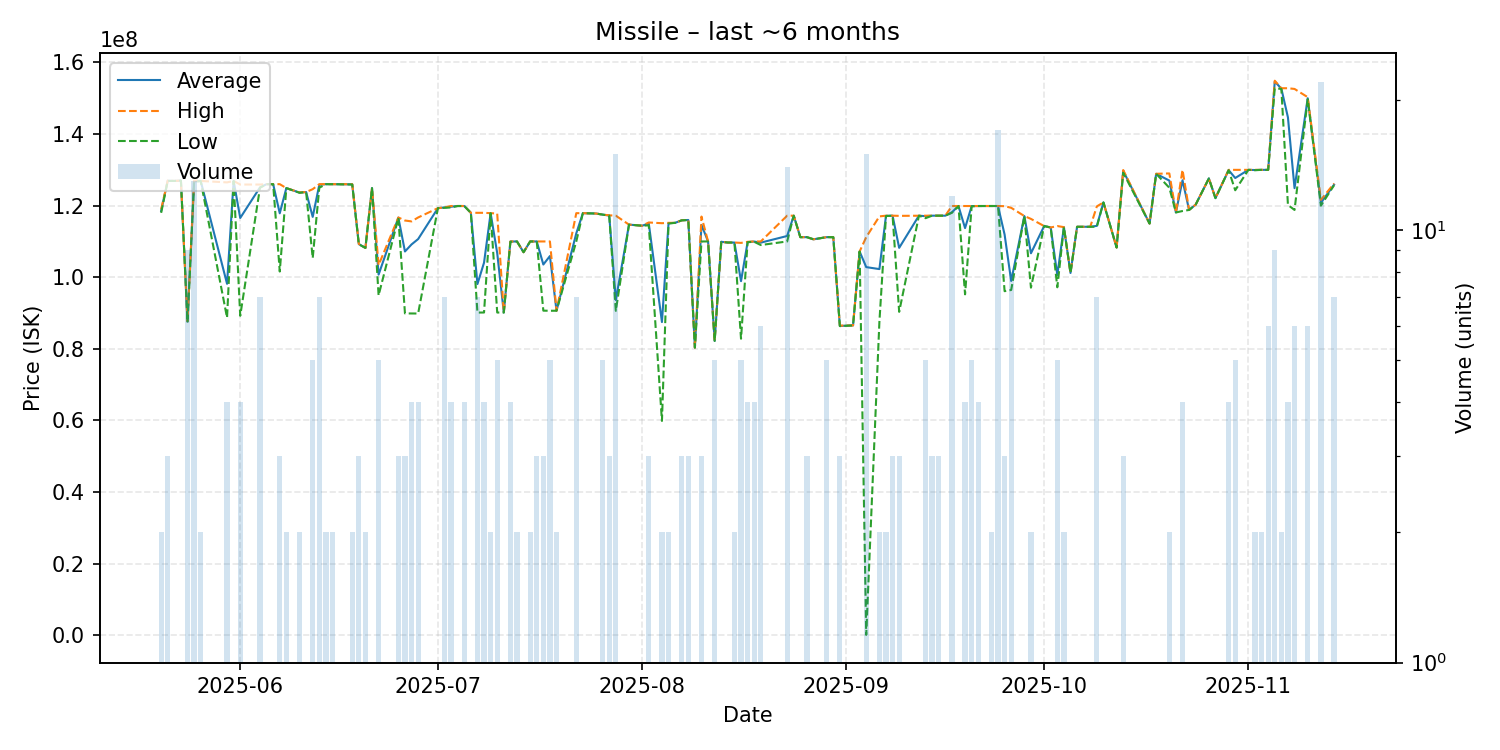

Source data for this figure (header and first rows):
date, average, highest, lowest, order_count, volume
2025-05-20, 118500000, 119000000, 118000000, 2, 2
2025-05-21, 126966667, 127000000, 126900000, 2, 3
2025-05-22, 126900000, 126900000, 126900000, 1, 1
2025-05-23, 127000000, 127000000, 127000000, 1, 1
2025-05-24, 87620000, 87730000, 87400000, 4, 9
2025-05-25, 126800000, 127000000, 126600000, 7, 13
2025-05-26, 126900000, 126900000, 126900000, 2, 2
2025-05-30, 98175000, 126500000, 88700000, 4, 4
2025-05-31, 126900000, 126900000, 126900000, 1, 1
2025-06-01, 116560000, 125900000, 89240000, 4, 4
2025-06-04, 125100000, 125900000, 125000000, 4, 7
2025-06-05, 126000000, 126000000, 126000000, 1, 1
2025-06-06, 126000000, 126000000, 126000000, 1, 1
2025-06-07, 117866667, 126000000, 101600000, 3, 3
2025-06-08, 124900000, 124900000, 124900000, 1, 2
2025-06-10, 123650000, 123700000, 123600000, 2, 2
2025-06-11, 123800000, 123800000, 123800000, 1, 1
2025-06-12, 116860000, 124600000, 105350000, 5, 5
2025-06-13, 125842857, 126000000, 125000000, 5, 7
2025-06-14, 126000000, 126000000, 126000000, 1, 2
2025-06-15, 126000000, 126000000, 126000000, 2, 2
2025-06-18, 125950000, 126000000, 125900000, 2, 2
2025-06-19, 109266667, 109300000, 109200000, 3, 3
2025-06-20, 108200000, 108200000, 108200000, 1, 2
2025-06-21, 124900000, 124900000, 124900000, 1, 1
2025-06-22, 100736000, 103400000, 94940000, 4, 5
2025-06-25, 116666667, 116700000, 116600000, 2, 3
2025-06-26, 107200000, 115850000, 89900000, 3, 3
2025-06-27, 109170000, 115600000, 89880000, 4, 4
2025-06-28, 110667500, 116700000, 89870000, 4, 4
2025-07-01, 119300000, 119300000, 119300000, 1, 1
2025-07-02, 119485714, 119500000, 119400000, 3, 7
2025-07-03, 119700000, 119900000, 119500000, 2, 4
2025-07-04, 119900000, 119900000, 119900000, 1, 1
2025-07-05, 119900000, 119900000, 119900000, 2, 4
2025-07-06, 118000000, 118000000, 118000000, 1, 1
2025-07-07, 98100000, 118000000, 90140000, 4, 7
2025-07-08, 104075000, 118000000, 90150000, 3, 4
2025-07-09, 117900000, 117900000, 117900000, 2, 2
2025-07-10, 106740000, 117800000, 90150000, 3, 5
2025-07-11, 90150000, 90150000, 90150000, 1, 1
2025-07-12, 109975000, 110000000, 109900000, 4, 4
2025-07-13, 110000000, 110000000, 110000000, 2, 2
2025-07-14, 107000000, 107000000, 107000000, 1, 1
2025-07-15, 110000000, 110000000, 110000000, 2, 2
2025-07-16, 110000000, 110000000, 110000000, 1, 3
2025-07-17, 103556667, 110000000, 90670000, 3, 3
2025-07-18, 105928000, 110000000, 90640000, 5, 5
2025-07-19, 90650000, 90650000, 90650000, 1, 2
2025-07-22, 112257143, 117900000, 110000000, 5, 7
2025-07-23, 117900000, 117900000, 117900000, 1, 1
2025-07-25, 117800000, 117800000, 117800000, 1, 1
2025-07-26, 117500000, 117500000, 117500000, 1, 5
2025-07-27, 117233333, 117300000, 117200000, 3, 3
2025-07-28, 93632667, 117200000, 90630000, 10, 15
2025-07-30, 114700000, 114700000, 114700000, 1, 1
2025-08-01, 114400000, 114400000, 114400000, 1, 1
2025-08-02, 115033333, 115300000, 114500000, 3, 3
2025-08-04, 87485000, 115100000, 59870000, 2, 2
2025-08-05, 115100000, 115200000, 115000000, 2, 2
... 79 more rows
